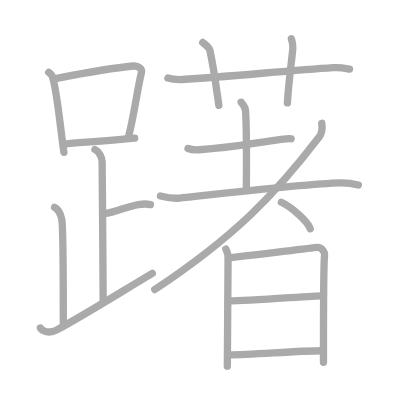
t = 0.00 s
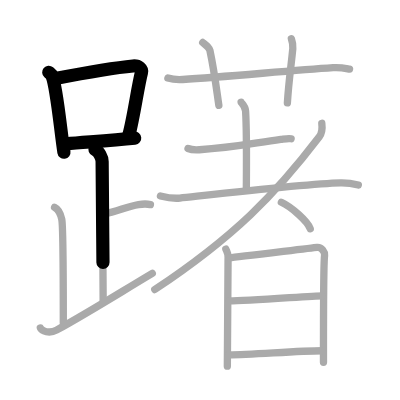
t = 3.75 s
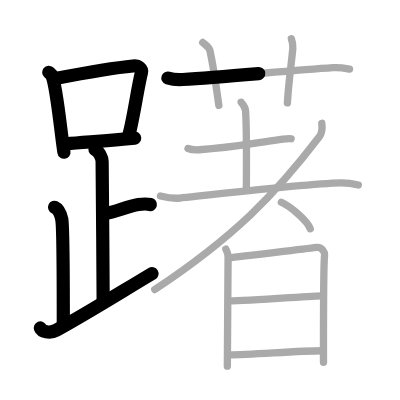
t = 7.50 s
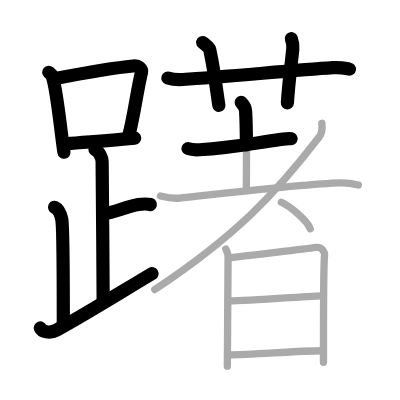
t = 11.50 s
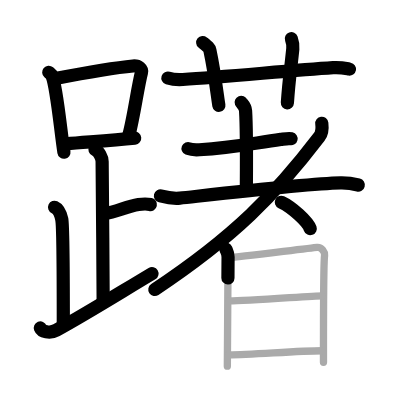
t = 15.25 s
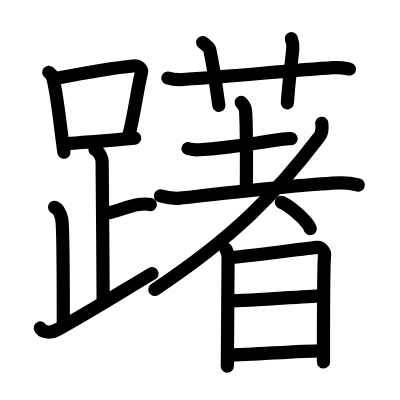
t = 19.00 s

The animated SVG that drew these frames (rendered in a browser with its animation timeline set to each time). Animation: 19 SMIL elements (animate=19); one cycle of 19.00 s.

<?xml version="1.0" standalone="no"?>
<!DOCTYPE svg PUBLIC "-//W3C//DTD SVG 1.1//EN"   "http://www.w3.org/Graphics/SVG/1.1/DTD/svg11.dtd">
<svg width="400px" height="400px"  version="1.1" xmlns="http://www.w3.org/2000/svg">
  <defs>
    <marker id="Triangle" viewBox="0 0 10 10" refX="0" refY="5" markerUnits="strokeWidth" markerWidth="3" style="stroke-opacity:0%;fill:#aaaaaa;" markerHeight="2" orient="auto">
      <path d="M 0 0 L 10 5 L 0 10 z" />
    </marker>
    
    <marker id="Arrow" viewBox="0 0 10 10" refX="5" refY="5" markerUnits="strokeWidth" markerWidth="1.8" style="stroke-opacity:0%;fill:#770000;" markerHeight="2" orient="auto">
      <path d="M 0 4 L 6 4 L 4 1 L 10 5 L 4 9 L 6 6 L 0 6 z" />
        <circle cx="5" cy="5" r="5" />
      </marker>
    
    <marker id="TriangleRed" viewBox="0 0 10 10" refX="0" refY="5" markerUnits="strokeWidth" markerWidth="3" style="stroke-opacity:0%;fill:#CC0000;" markerHeight="2" orient="auto">
      <path d="M 0 0 L 10 5 L 0 10 z" />
    </marker>
    
    <marker id="ArrowRed" viewBox="0 0 10 10" refX="5" refY="5" markerUnits="strokeWidth" markerWidth="1.8" style="stroke-opacity:0%;fill:#CC0000;" markerHeight="2" orient="auto">
      <path d="M 0 4 L 6 4 L 4 1 L 10 5 L 4 9 L 6 6 L 0 6 z" />
        <circle cx="5" cy="5" r="5" />
      </marker>
    
  </defs>
  
  <path style="fill:#ffffff; fill-opacity:100%; fill-rule:evenodd; stroke-width:0;" d="M 0 0 L 400px 0 L 400px 400px L 0 400px L 0 0" />

  <g transform="scale(3.6697247706422 3.6697247706422)">
<path style="fill:none; fill-opacity:0%; fill-rule:evenodd; stroke:#aaaaaa; stroke-opacity:100%; stroke-width: 1.5pt; stroke-linejoin:round; stroke-linecap:round;" d="M13.28 19.71c0.37 0.32 0.75 0.58 0.91 0.97c1.28 3.13 2.35 15.2 3.23 20.82"></path>
<path style="fill:none; fill-opacity:0%; fill-rule:evenodd; stroke:#aaaaaa; stroke-opacity:100%; stroke-width: 1.5pt; stroke-linejoin:round; stroke-linecap:round;" d="M15.11 21.4c8.76-1.68 16.79-3 21.13-3.41c1.58-0.15 2.54 0.89 2.31 1.77c-1.04 4.06-2.15 12.35-3.43 17"></path>
<path style="fill:none; fill-opacity:0%; fill-rule:evenodd; stroke:#aaaaaa; stroke-opacity:100%; stroke-width: 1.5pt; stroke-linejoin:round; stroke-linecap:round;" d="M18.06 39.19c5.09-0.46 11.65-0.84 18.64-1.55"></path>
<path style="fill:none; fill-opacity:0%; fill-rule:evenodd; stroke:#aaaaaa; stroke-opacity:100%; stroke-width: 1.5pt; stroke-linejoin:round; stroke-linecap:round;" d="M25.87 40.74c1.09 0.5 1.96 2.23 1.96 3.25c0 5.51 0.28 28.01 0.28 38"></path>
<path style="fill:none; fill-opacity:0%; fill-rule:evenodd; stroke:#aaaaaa; stroke-opacity:100%; stroke-width: 1.5pt; stroke-linejoin:round; stroke-linecap:round;" d="M28.38 58.24c3.37-0.49 6.12-1.99 9.35-2.5c1.72-0.27 2.18-0.25 3.26 0"></path>
<path style="fill:none; fill-opacity:0%; fill-rule:evenodd; stroke:#aaaaaa; stroke-opacity:100%; stroke-width: 1.5pt; stroke-linejoin:round; stroke-linecap:round;" d="M14.87 56.49c1.09 0.5 1.74 2.25 1.96 3.25c0.22 1 0.42 16.51 0.42 28.26"></path>
<path style="fill:none; fill-opacity:0%; fill-rule:evenodd; stroke:#aaaaaa; stroke-opacity:100%; stroke-width: 1.5pt; stroke-linejoin:round; stroke-linecap:round;" d="M11 89.37c0.36 0.91 2.5 1.63 4.39 0.59c8.77-4.84 16.58-9.77 26.11-15.46"></path>
<path style="fill:none; fill-opacity:0%; fill-rule:evenodd; stroke:#aaaaaa; stroke-opacity:100%; stroke-width: 1.5pt; stroke-linejoin:round; stroke-linecap:round;" d="M45.75 21.26c1.28 0.41 2.77 0.49 4.05 0.41c11.76-0.75 29.2-2.43 40.97-3.23c2.13-0.14 3.41 0.2 4.48 0.4"></path>
<path style="fill:none; fill-opacity:0%; fill-rule:evenodd; stroke:#aaaaaa; stroke-opacity:100%; stroke-width: 1.5pt; stroke-linejoin:round; stroke-linecap:round;" d="M55.24 11.58c1.37 1.12 1.81 1.46 1.96 2.15c1.37 6.46 2.05 12.62 2.44 14.97"></path>
<path style="fill:none; fill-opacity:0%; fill-rule:evenodd; stroke:#aaaaaa; stroke-opacity:100%; stroke-width: 1.5pt; stroke-linejoin:round; stroke-linecap:round;" d="M79.4 10.54c0.33 0.92 0.51 1.56 0.39 2.74c-0.54 5.47-1.04 8.22-1.48 14.76"></path>
<path style="fill:none; fill-opacity:0%; fill-rule:evenodd; stroke:#aaaaaa; stroke-opacity:100%; stroke-width: 1.5pt; stroke-linejoin:round; stroke-linecap:round;" d="M51.24 40.47c0.8 0.33 2.27 0.38 3.08 0.33c9.13-0.54 14.68-1.8 22.2-2.81c1.33-0.18 2.14-0.34 2.81-0.18"></path>
<path style="fill:none; fill-opacity:0%; fill-rule:evenodd; stroke:#aaaaaa; stroke-opacity:100%; stroke-width: 1.5pt; stroke-linejoin:round; stroke-linecap:round;" d="M65.72 27.87c0.08 0.2 1.12 1.06 1.2 2.36c0.38 6.23 0.21 19.04 0.21 21.16"></path>
<path style="fill:none; fill-opacity:0%; fill-rule:evenodd; stroke:#aaaaaa; stroke-opacity:100%; stroke-width: 1.5pt; stroke-linejoin:round; stroke-linecap:round;" d="M43.72 53.4c1.54 0.39 3.91 0.73 5.3 0.58c7.69-0.82 34.85-3.95 43.78-4.13c2.3-0.05 3.69 0.28 4.84 0.57"></path>
<path style="fill:none; fill-opacity:0%; fill-rule:evenodd; stroke:#aaaaaa; stroke-opacity:100%; stroke-width: 1.5pt; stroke-linejoin:round; stroke-linecap:round;" d="M87.69 33.6c0.13 1.03 0.25 2.45-0.68 3.67c-11.9 15.61-23.13 27.21-44.84 41.63"></path>
<path style="fill:none; fill-opacity:0%; fill-rule:evenodd; stroke:#aaaaaa; stroke-opacity:100%; stroke-width: 1.5pt; stroke-linejoin:round; stroke-linecap:round;" d="M76.67 55.12c2.78 1.27 7.17 5.22 7.87 7.2"></path>
<path style="fill:none; fill-opacity:0%; fill-rule:evenodd; stroke:#aaaaaa; stroke-opacity:100%; stroke-width: 1.5pt; stroke-linejoin:round; stroke-linecap:round;" d="M61.54 67.87c0.3 0.75 0.61 1.13 0.61 2.13c0 1-0.2 29.27-0.2 29.78"></path>
<path style="fill:none; fill-opacity:0%; fill-rule:evenodd; stroke:#aaaaaa; stroke-opacity:100%; stroke-width: 1.5pt; stroke-linejoin:round; stroke-linecap:round;" d="M62.66 70.24c1.73-0.13 22.15-2.67 23.73-2.82c1.31-0.12 2.16 1.39 2.06 2.13c-0.21 1.5-0.31 18.14-0.3 29.16"></path>
<path style="fill:none; fill-opacity:0%; fill-rule:evenodd; stroke:#aaaaaa; stroke-opacity:100%; stroke-width: 1.5pt; stroke-linejoin:round; stroke-linecap:round;" d="M62.47 81.99c5.33 0 22.7-1.38 25.35-1.38"></path>
<path style="fill:none; fill-opacity:0%; fill-rule:evenodd; stroke:#aaaaaa; stroke-opacity:100%; stroke-width: 1.5pt; stroke-linejoin:round; stroke-linecap:round;" d="M62.37 96.72c6.42 0 18.19-1.11 25.45-1.13"></path>

<path style="fill:none; fill-opacity:0%; fill-rule:evenodd; stroke:#000000; stroke-opacity:100%; stroke-width: 2.7pt; stroke-linejoin:round; stroke-linecap:round;" d="M13.28 19.71c0.37 0.32 0.75 0.58 0.91 0.97c1.28 3.13 2.35 15.2 3.23 20.82" pathLength="100" stroke-dashoffset="100" stroke-dasharray="100 105"><animate id="dashAnim1" attributeName="stroke-dashoffset" from="100" to="0" dur="1s" calcMode="linear" fill="freeze"/></path>
<path style="fill:none; fill-opacity:0%; fill-rule:evenodd; stroke:#000000; stroke-opacity:100%; stroke-width: 2.7pt; stroke-linejoin:round; stroke-linecap:round;" d="M15.11 21.4c8.76-1.68 16.79-3 21.13-3.41c1.58-0.15 2.54 0.89 2.31 1.77c-1.04 4.06-2.15 12.35-3.43 17" pathLength="100" stroke-dashoffset="100" stroke-dasharray="100 105"><animate id="dashAnim2" attributeName="stroke-dashoffset" from="100" to="0" dur="1s" calcMode="linear" begin="dashAnim1.end" fill="freeze"/></path>
<path style="fill:none; fill-opacity:0%; fill-rule:evenodd; stroke:#000000; stroke-opacity:100%; stroke-width: 2.7pt; stroke-linejoin:round; stroke-linecap:round;" d="M18.06 39.19c5.09-0.46 11.65-0.84 18.64-1.55" pathLength="100" stroke-dashoffset="100" stroke-dasharray="100 105"><animate id="dashAnim3" attributeName="stroke-dashoffset" from="100" to="0" dur="1s" calcMode="linear" begin="dashAnim2.end" fill="freeze"/></path>
<path style="fill:none; fill-opacity:0%; fill-rule:evenodd; stroke:#000000; stroke-opacity:100%; stroke-width: 2.7pt; stroke-linejoin:round; stroke-linecap:round;" d="M25.87 40.74c1.09 0.5 1.96 2.23 1.96 3.25c0 5.51 0.28 28.01 0.28 38" pathLength="100" stroke-dashoffset="100" stroke-dasharray="100 105"><animate id="dashAnim4" attributeName="stroke-dashoffset" from="100" to="0" dur="1s" calcMode="linear" begin="dashAnim3.end" fill="freeze"/></path>
<path style="fill:none; fill-opacity:0%; fill-rule:evenodd; stroke:#000000; stroke-opacity:100%; stroke-width: 2.7pt; stroke-linejoin:round; stroke-linecap:round;" d="M28.38 58.24c3.37-0.49 6.12-1.99 9.35-2.5c1.72-0.27 2.18-0.25 3.26 0" pathLength="100" stroke-dashoffset="100" stroke-dasharray="100 105"><animate id="dashAnim5" attributeName="stroke-dashoffset" from="100" to="0" dur="1s" calcMode="linear" begin="dashAnim4.end" fill="freeze"/></path>
<path style="fill:none; fill-opacity:0%; fill-rule:evenodd; stroke:#000000; stroke-opacity:100%; stroke-width: 2.7pt; stroke-linejoin:round; stroke-linecap:round;" d="M14.87 56.49c1.09 0.5 1.74 2.25 1.96 3.25c0.22 1 0.42 16.51 0.42 28.26" pathLength="100" stroke-dashoffset="100" stroke-dasharray="100 105"><animate id="dashAnim6" attributeName="stroke-dashoffset" from="100" to="0" dur="1s" calcMode="linear" begin="dashAnim5.end" fill="freeze"/></path>
<path style="fill:none; fill-opacity:0%; fill-rule:evenodd; stroke:#000000; stroke-opacity:100%; stroke-width: 2.7pt; stroke-linejoin:round; stroke-linecap:round;" d="M11 89.37c0.36 0.91 2.5 1.63 4.39 0.59c8.77-4.84 16.58-9.77 26.11-15.46" pathLength="100" stroke-dashoffset="100" stroke-dasharray="100 105"><animate id="dashAnim7" attributeName="stroke-dashoffset" from="100" to="0" dur="1s" calcMode="linear" begin="dashAnim6.end" fill="freeze"/></path>
<path style="fill:none; fill-opacity:0%; fill-rule:evenodd; stroke:#000000; stroke-opacity:100%; stroke-width: 2.7pt; stroke-linejoin:round; stroke-linecap:round;" d="M45.75 21.26c1.28 0.41 2.77 0.49 4.05 0.41c11.76-0.75 29.2-2.43 40.97-3.23c2.13-0.14 3.41 0.2 4.48 0.4" pathLength="100" stroke-dashoffset="100" stroke-dasharray="100 105"><animate id="dashAnim8" attributeName="stroke-dashoffset" from="100" to="0" dur="1s" calcMode="linear" begin="dashAnim7.end" fill="freeze"/></path>
<path style="fill:none; fill-opacity:0%; fill-rule:evenodd; stroke:#000000; stroke-opacity:100%; stroke-width: 2.7pt; stroke-linejoin:round; stroke-linecap:round;" d="M55.24 11.58c1.37 1.12 1.81 1.46 1.96 2.15c1.37 6.46 2.05 12.62 2.44 14.97" pathLength="100" stroke-dashoffset="100" stroke-dasharray="100 105"><animate id="dashAnim9" attributeName="stroke-dashoffset" from="100" to="0" dur="1s" calcMode="linear" begin="dashAnim8.end" fill="freeze"/></path>
<path style="fill:none; fill-opacity:0%; fill-rule:evenodd; stroke:#000000; stroke-opacity:100%; stroke-width: 2.7pt; stroke-linejoin:round; stroke-linecap:round;" d="M79.4 10.54c0.33 0.92 0.51 1.56 0.39 2.74c-0.54 5.47-1.04 8.22-1.48 14.76" pathLength="100" stroke-dashoffset="100" stroke-dasharray="100 105"><animate id="dashAnim10" attributeName="stroke-dashoffset" from="100" to="0" dur="1s" calcMode="linear" begin="dashAnim9.end" fill="freeze"/></path>
<path style="fill:none; fill-opacity:0%; fill-rule:evenodd; stroke:#000000; stroke-opacity:100%; stroke-width: 2.7pt; stroke-linejoin:round; stroke-linecap:round;" d="M51.24 40.47c0.8 0.33 2.27 0.38 3.08 0.33c9.13-0.54 14.68-1.8 22.2-2.81c1.33-0.18 2.14-0.34 2.81-0.18" pathLength="100" stroke-dashoffset="100" stroke-dasharray="100 105"><animate id="dashAnim11" attributeName="stroke-dashoffset" from="100" to="0" dur="1s" calcMode="linear" begin="dashAnim10.end" fill="freeze"/></path>
<path style="fill:none; fill-opacity:0%; fill-rule:evenodd; stroke:#000000; stroke-opacity:100%; stroke-width: 2.7pt; stroke-linejoin:round; stroke-linecap:round;" d="M65.72 27.87c0.08 0.2 1.12 1.06 1.2 2.36c0.38 6.23 0.21 19.04 0.21 21.16" pathLength="100" stroke-dashoffset="100" stroke-dasharray="100 105"><animate id="dashAnim12" attributeName="stroke-dashoffset" from="100" to="0" dur="1s" calcMode="linear" begin="dashAnim11.end" fill="freeze"/></path>
<path style="fill:none; fill-opacity:0%; fill-rule:evenodd; stroke:#000000; stroke-opacity:100%; stroke-width: 2.7pt; stroke-linejoin:round; stroke-linecap:round;" d="M43.72 53.4c1.54 0.39 3.91 0.73 5.3 0.58c7.69-0.82 34.85-3.95 43.78-4.13c2.3-0.05 3.69 0.28 4.84 0.57" pathLength="100" stroke-dashoffset="100" stroke-dasharray="100 105"><animate id="dashAnim13" attributeName="stroke-dashoffset" from="100" to="0" dur="1s" calcMode="linear" begin="dashAnim12.end" fill="freeze"/></path>
<path style="fill:none; fill-opacity:0%; fill-rule:evenodd; stroke:#000000; stroke-opacity:100%; stroke-width: 2.7pt; stroke-linejoin:round; stroke-linecap:round;" d="M87.69 33.6c0.13 1.03 0.25 2.45-0.68 3.67c-11.9 15.61-23.13 27.21-44.84 41.63" pathLength="100" stroke-dashoffset="100" stroke-dasharray="100 105"><animate id="dashAnim14" attributeName="stroke-dashoffset" from="100" to="0" dur="1s" calcMode="linear" begin="dashAnim13.end" fill="freeze"/></path>
<path style="fill:none; fill-opacity:0%; fill-rule:evenodd; stroke:#000000; stroke-opacity:100%; stroke-width: 2.7pt; stroke-linejoin:round; stroke-linecap:round;" d="M76.67 55.12c2.78 1.27 7.17 5.22 7.87 7.2" pathLength="100" stroke-dashoffset="100" stroke-dasharray="100 105"><animate id="dashAnim15" attributeName="stroke-dashoffset" from="100" to="0" dur="1s" calcMode="linear" begin="dashAnim14.end" fill="freeze"/></path>
<path style="fill:none; fill-opacity:0%; fill-rule:evenodd; stroke:#000000; stroke-opacity:100%; stroke-width: 2.7pt; stroke-linejoin:round; stroke-linecap:round;" d="M61.54 67.87c0.3 0.75 0.61 1.13 0.61 2.13c0 1-0.2 29.27-0.2 29.78" pathLength="100" stroke-dashoffset="100" stroke-dasharray="100 105"><animate id="dashAnim16" attributeName="stroke-dashoffset" from="100" to="0" dur="1s" calcMode="linear" begin="dashAnim15.end" fill="freeze"/></path>
<path style="fill:none; fill-opacity:0%; fill-rule:evenodd; stroke:#000000; stroke-opacity:100%; stroke-width: 2.7pt; stroke-linejoin:round; stroke-linecap:round;" d="M62.66 70.24c1.73-0.13 22.15-2.67 23.73-2.82c1.31-0.12 2.16 1.39 2.06 2.13c-0.21 1.5-0.31 18.14-0.3 29.16" pathLength="100" stroke-dashoffset="100" stroke-dasharray="100 105"><animate id="dashAnim17" attributeName="stroke-dashoffset" from="100" to="0" dur="1s" calcMode="linear" begin="dashAnim16.end" fill="freeze"/></path>
<path style="fill:none; fill-opacity:0%; fill-rule:evenodd; stroke:#000000; stroke-opacity:100%; stroke-width: 2.7pt; stroke-linejoin:round; stroke-linecap:round;" d="M62.47 81.99c5.33 0 22.7-1.38 25.35-1.38" pathLength="100" stroke-dashoffset="100" stroke-dasharray="100 105"><animate id="dashAnim18" attributeName="stroke-dashoffset" from="100" to="0" dur="1s" calcMode="linear" begin="dashAnim17.end" fill="freeze"/></path>
<path style="fill:none; fill-opacity:0%; fill-rule:evenodd; stroke:#000000; stroke-opacity:100%; stroke-width: 2.7pt; stroke-linejoin:round; stroke-linecap:round;" d="M62.37 96.72c6.42 0 18.19-1.11 25.45-1.13" pathLength="100" stroke-dashoffset="100" stroke-dasharray="100 105"><animate id="dashAnim19" attributeName="stroke-dashoffset" from="100" to="0" dur="1s" calcMode="linear" begin="dashAnim18.end" fill="freeze"/></path>

</g>

</svg>  
          
